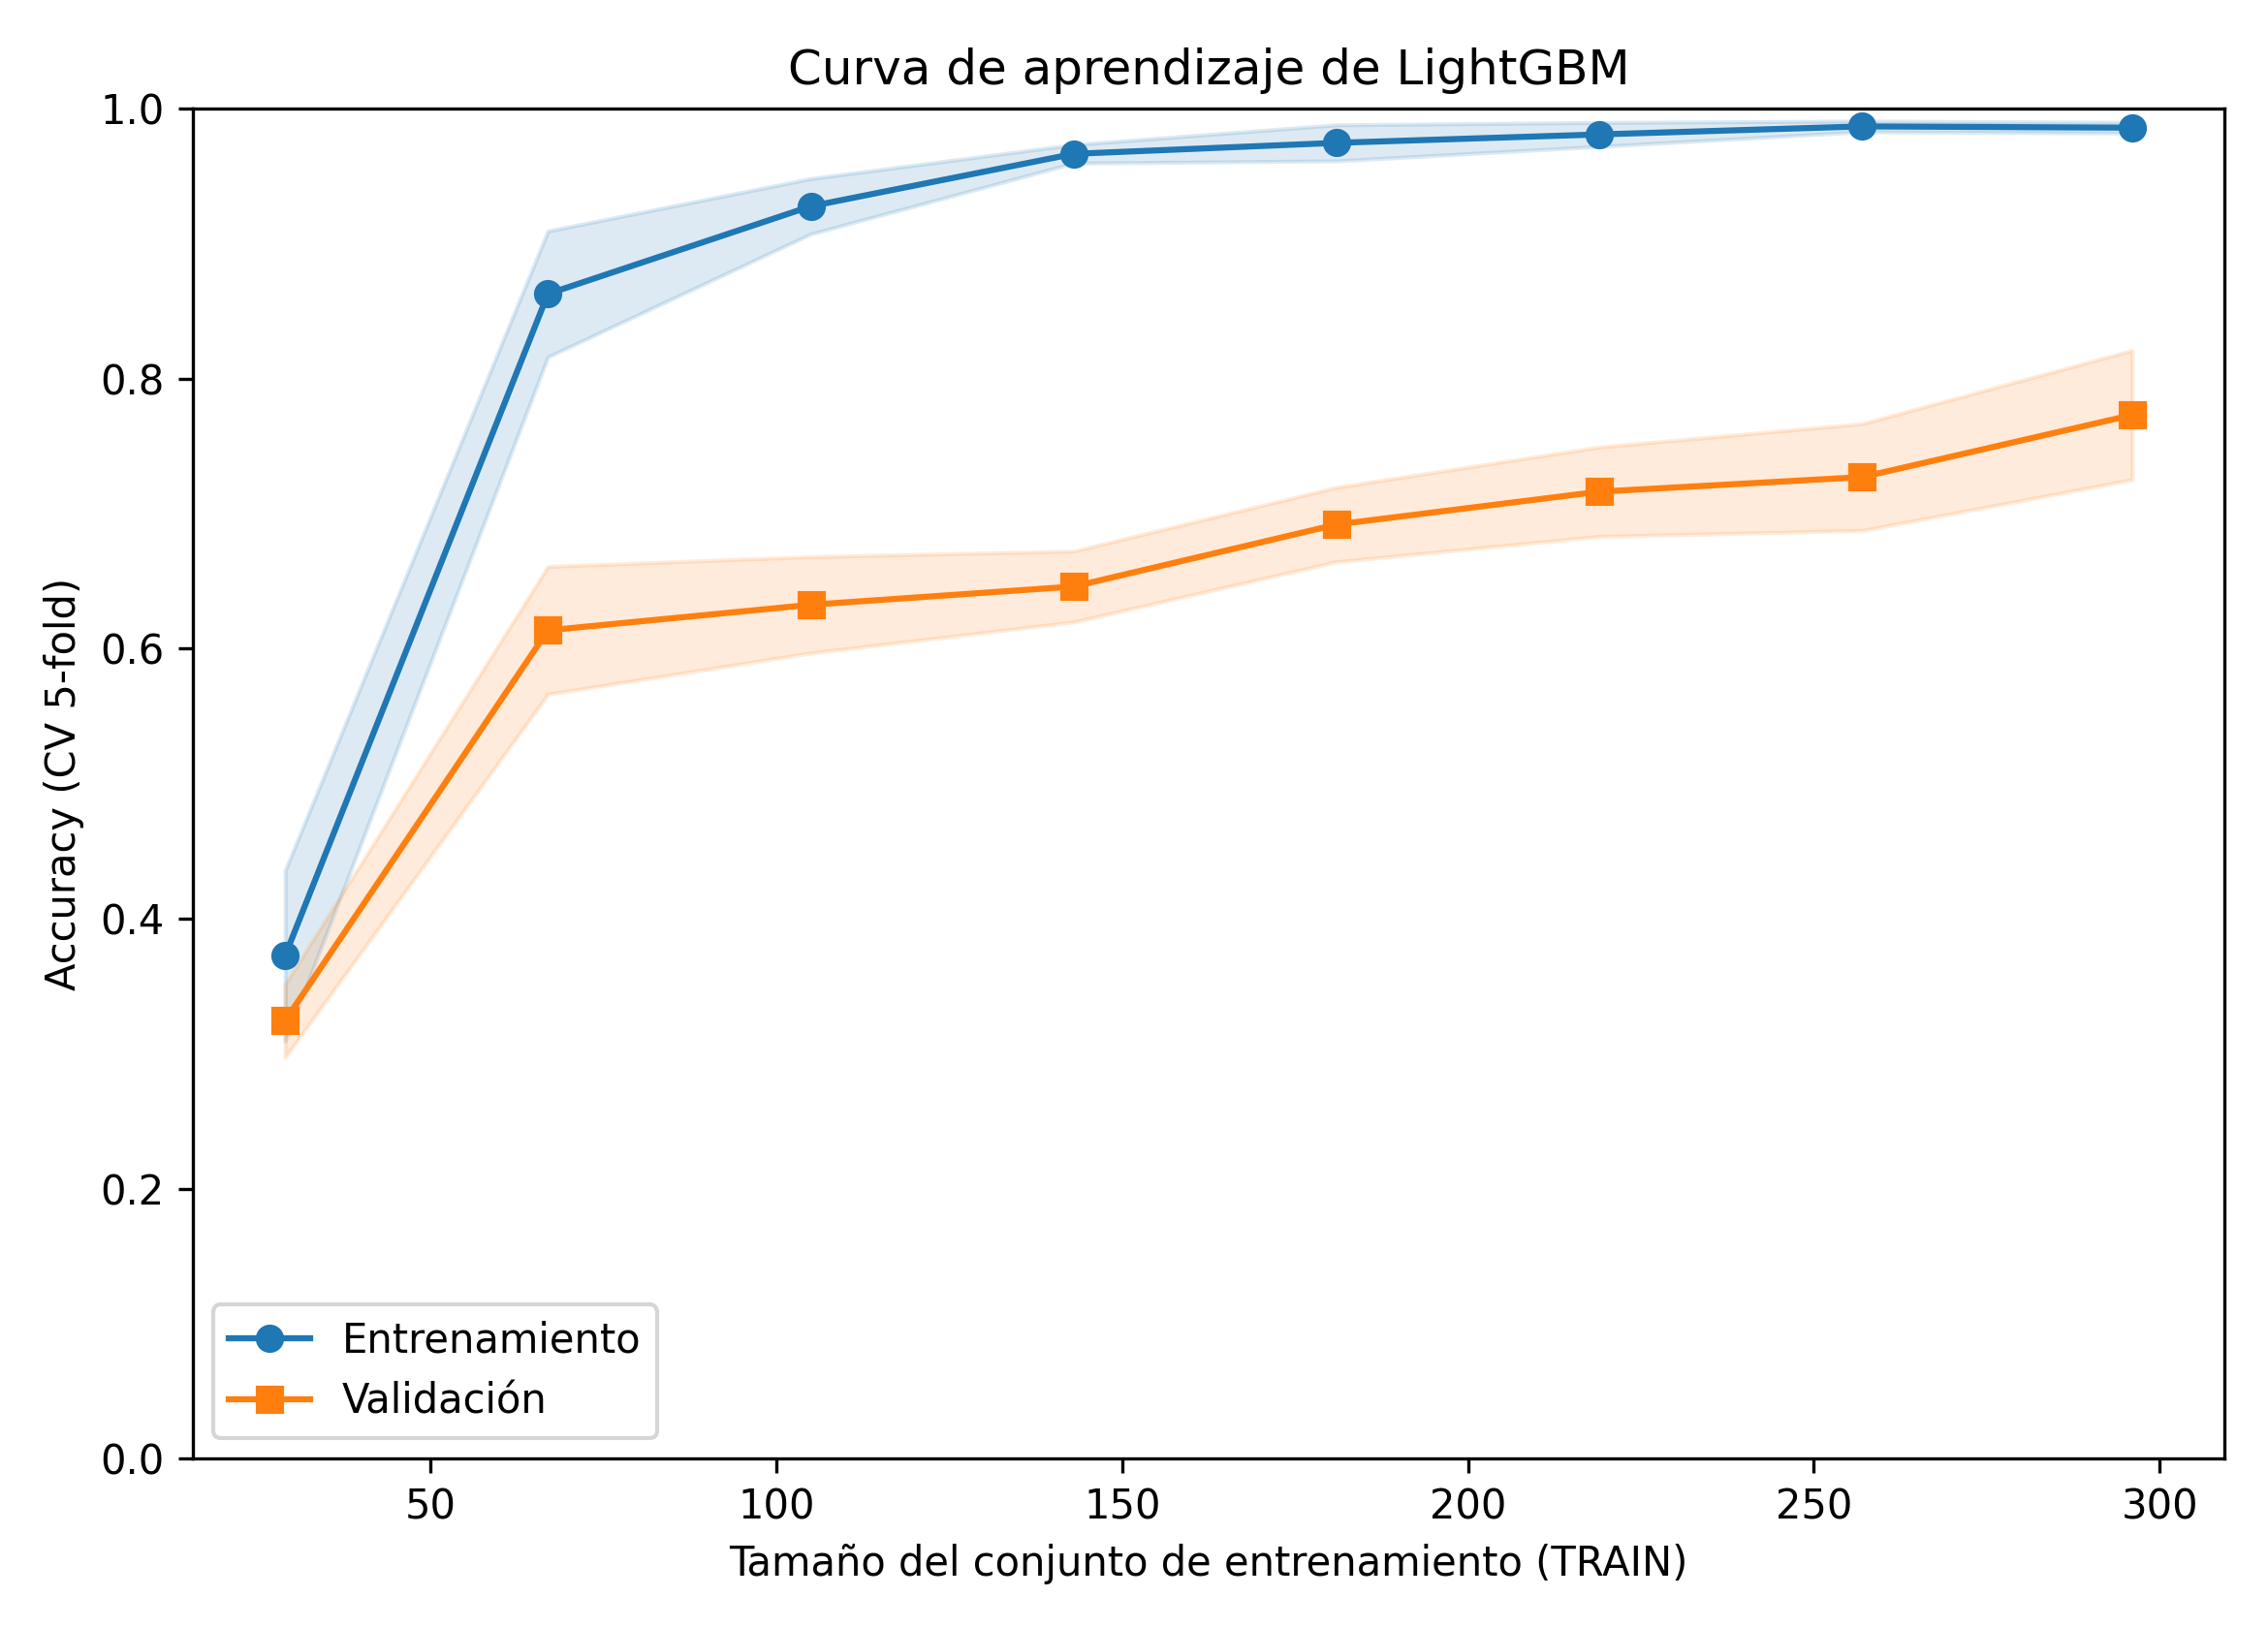

The data file committed next to this chart (first rows):
train_size, acc_train_cv_mean, acc_train_cv_std, acc_valid_cv_mean, acc_valid_cv_std, loss_train_mean, loss_valid_mean
29, 0.3724, 0.0632, 0.3243, 0.027, 0.6276, 0.6757
67, 0.8627, 0.0466, 0.6135, 0.0473, 0.1373, 0.3865
105, 0.9276, 0.0205, 0.6324, 0.0357, 0.0724, 0.3676
143, 0.9664, 0.0069, 0.6459, 0.0262, 0.0336, 0.3541
181, 0.9746, 0.0134, 0.6919, 0.0276, 0.0254, 0.3081
219, 0.9808, 0.0089, 0.7162, 0.0331, 0.0192, 0.2838
257, 0.9868, 0.004, 0.727, 0.0395, 0.0132, 0.273
296, 0.9858, 0.0039, 0.773, 0.0479, 0.0142, 0.227
